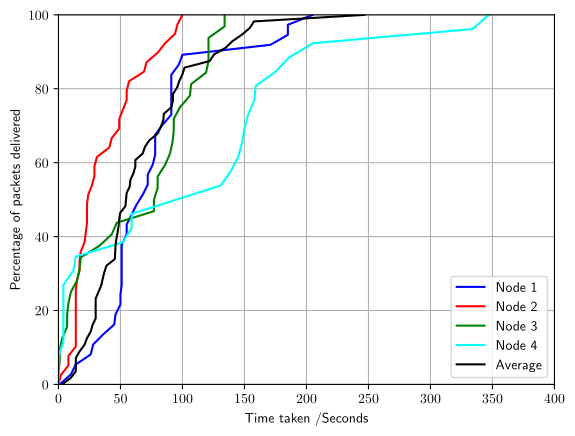

This chart was generated by the following Python code:
import matplotlib.pyplot as plt
import numpy as np
import matplotlib

matplotlib.use("pgf")
matplotlib.rcParams.update({
    "pgf.texsystem": "pdflatex",
    'font.family': 'sans-serif',
    'text.usetex': True,
    'pgf.rcfonts': False,
})

a = [1, 100, 50, 76, 78, 50, 36, 91, 78, 91, 63, 91, 84, 185, 205, 171, 91, 91, 78, 55, 59, 45, 46, 28, 51, 14, 51, 51, 51, 51, 55, 68, 26, 72, 97, 72, 10, 185]
b = [8, 69, 43, 29, 49, 49, 55, 57, 2, 52, 55, 100, 86, 94, 80, 41, 31, 18, 14, 14, 8, 14, 22, 14, 15, 27, 24, 23, 0, 23, 17, 29, 14, 14, 17, 23, 21, 14, 71, 96]
c = [3, 1, 107, 90, 134, 93, 121, 106, 121, 98, 7, 121, 119, 7, 43, 134, 1, 8, 17, 33, 10, 18, 15, 93, 80, 0, 0, 77, 47, 80, 92, 77, 86]
d = [14, 159, 52, 153, 186, 158, 150, 139, 145, 148, 59, 59, 131, 95, 334, 4, 4, 4, 4, 4, 12, 175, 0, 0, 0, 205, 347]
av = [3.0, 122.0, 101.66666666666667, 68.0, 55.0, 49.75, 49.0, 157.66666666666666, 100.0, 47.666666666666664, 85.0, 92.33333333333333, 46.666666666666664, 69.75, 58.0, 125.5, 92.33333333333333, 82.5, 97.5, 91.0, 73.33333333333333, 154.25, 134.75, 140.25, 62.0, 62.0, 247.0, 60.5, 54.5, 23.0, 21.0, 80.0, 17.0, 48.5, 14.0, 45.5, 14.0, 57.5, 38.75, 37.0, 27.5, 35.666666666666664, 84.5, 30.0, 14.0, 30.0, 32.25, 30.0, 30.0, 34.5, 46.0, 26.0, 54.0, 95.75, 45.75, 10.0, 148.0]
a.sort()
b.sort()
c.sort()
d.sort()
av.sort()

pera=[0]
perb=[0]
perc=[0]
perd=[0]
avper=[0]

temp = 100/(len(a)-1)
for x in range(1, len(a)):
    pera.append(temp*x)

temp = 100/(len(b)-1)
for x in range(1, len(b)):
    perb.append(temp*x)


temp = 100/(len(c)-1)
for x in range(1, len(c)):
    perc.append(temp*x)


temp = 100/(len(d)-1)
for x in range(1, len(d)):
    perd.append(temp*x)

temp = 100/(len(av)-1)
for x in range(1, len(av)):
    avper.append(temp*x)

plt.xlim(0, 400)
plt.ylim(0, 100)
plt.grid()


plt.plot(a, pera, color="blue", label='Node 1')
plt.plot(b, perb, color="red", label='Node 2')
plt.plot(c, perc, color="green", label='Node 3')
plt.plot(d, perd, color="cyan", label='Node 4')
plt.plot(av, avper, color="black", label='Average')



plt.legend(loc='lower right')
plt.xlabel("Time taken /Seconds")
plt.ylabel("Percentage of packets delivered")

#plt.show()

plt.savefig('fiveNodes.pgf')
